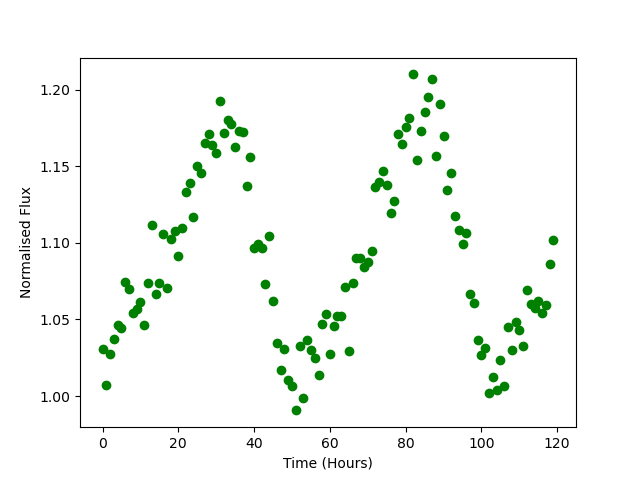

Data behind this chart, as committed beside it:
Time, Flux
0.0, 1.031
1.0, 1.007
2.0, 1.027
3.0, 1.037
4.0, 1.046
5.0, 1.044
6.0, 1.074
7.0, 1.07
8.0, 1.054
9.0, 1.057
10.0, 1.061
11.0, 1.046
12.0, 1.074
13.0, 1.111
14.0, 1.066
15.0, 1.074
16.0, 1.106
17.0, 1.071
18.0, 1.103
19.0, 1.108
20.0, 1.091
21.0, 1.109
22.0, 1.133
23.0, 1.139
24.0, 1.117
25.0, 1.15
26.0, 1.145
27.0, 1.165
28.0, 1.171
29.0, 1.164
30.0, 1.159
31.0, 1.192
32.0, 1.172
33.0, 1.18
34.0, 1.178
35.0, 1.162
36.0, 1.173
37.0, 1.172
38.0, 1.137
39.0, 1.156
40.0, 1.097
41.0, 1.099
42.0, 1.097
43.0, 1.073
44.0, 1.104
45.0, 1.062
46.0, 1.034
47.0, 1.017
48.0, 1.031
49.0, 1.01
50.0, 1.007
51.0, 0.9907
52.0, 1.033
53.0, 0.9989
54.0, 1.037
55.0, 1.03
56.0, 1.025
57.0, 1.014
58.0, 1.047
59.0, 1.054
... 60 more rows
